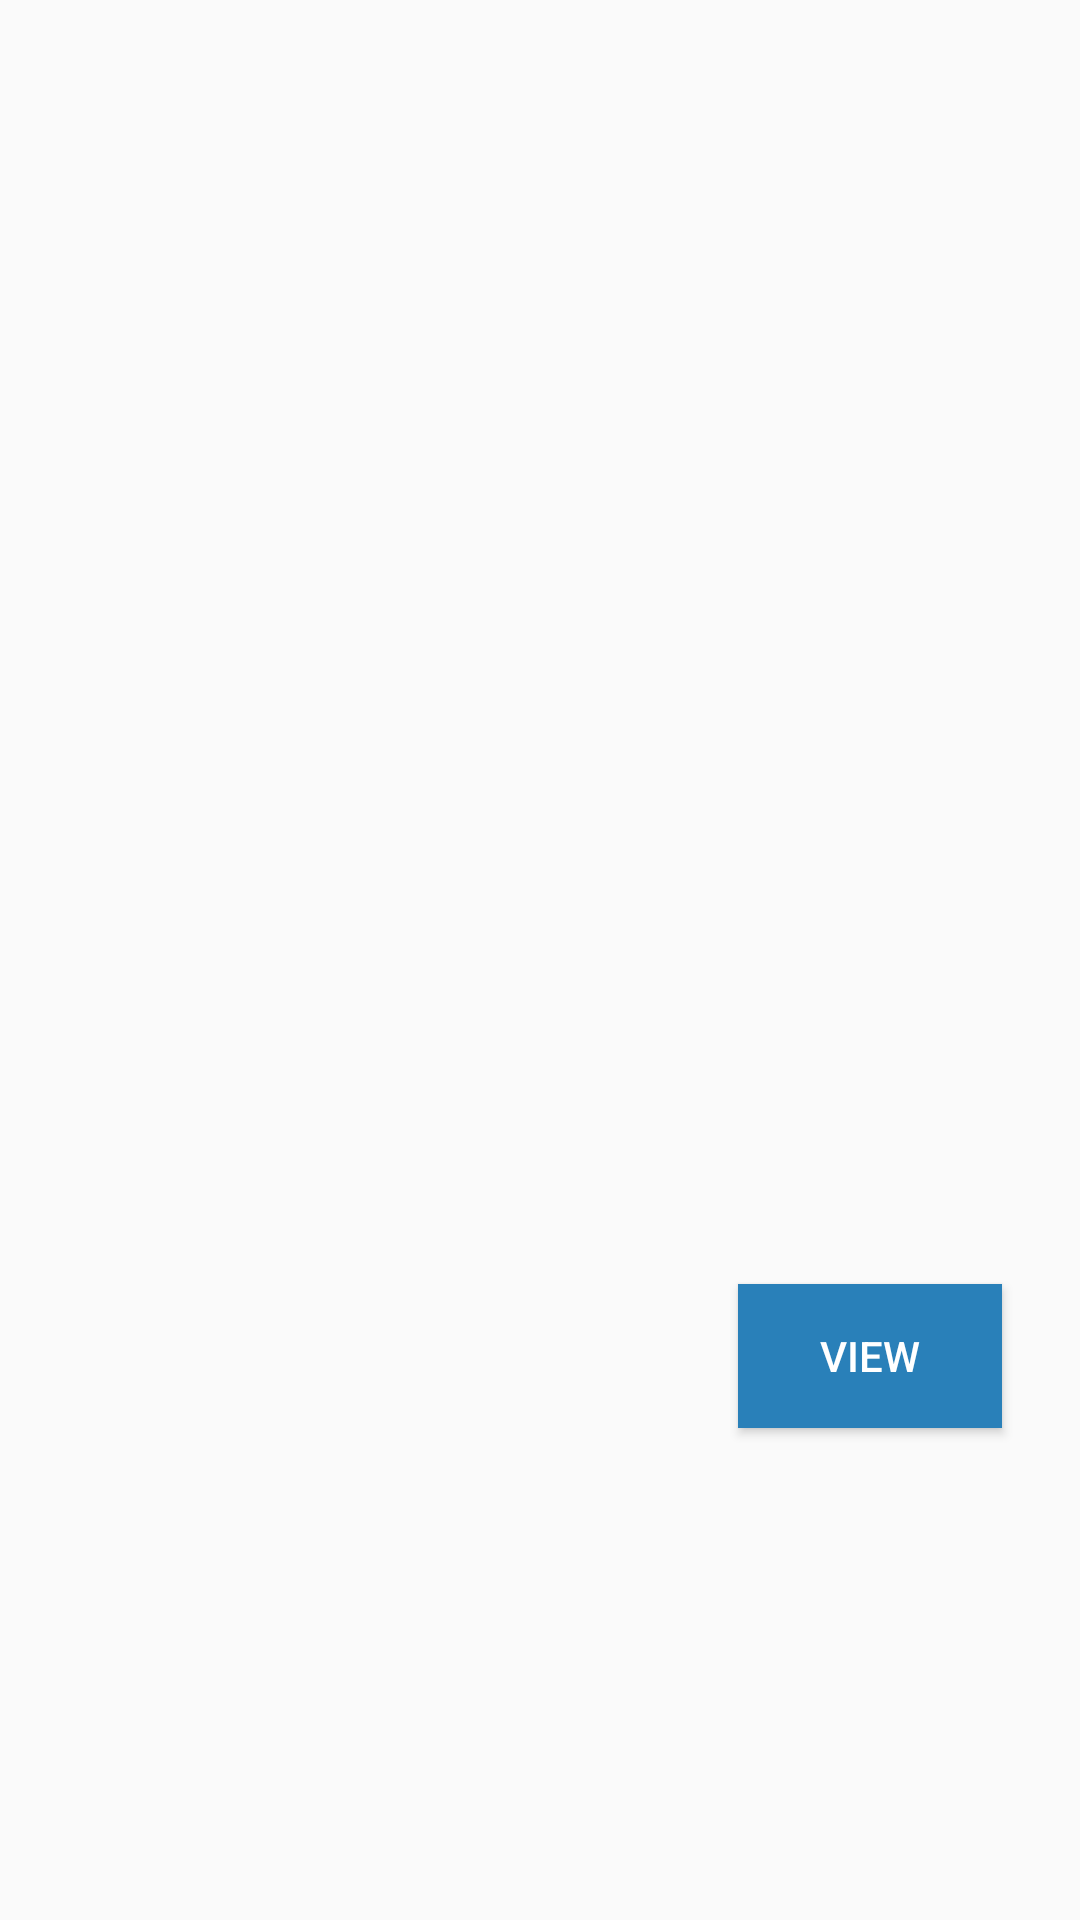

Produce the Android XML layout that renders to this screen, including the resource entries it uses.
<!-- AndroidManifest.xml: application theme AppTheme -->
<!-- res/layout/activity_show_places.xml -->
<?xml version="1.0" encoding="utf-8"?>
<androidx.constraintlayout.widget.ConstraintLayout xmlns:android="http://schemas.android.com/apk/res/android"
    xmlns:app="http://schemas.android.com/apk/res-auto"
    android:id="@+id/grid_view_items"
    android:layout_width="match_parent"
    android:layout_height="match_parent"
    android:orientation="horizontal">

    <ImageView
        android:id="@+id/placeImage"
        android:layout_width="200dp"
        android:layout_height="200dp"
        app:layout_constraintStart_toStartOf="parent"
        app:layout_constraintEnd_toStartOf="@id/placeName"
        app:layout_constraintTop_toTopOf="parent"
        app:layout_constraintBottom_toBottomOf="parent"/>

    <TextView
        android:id="@+id/placeName"
        android:layout_width="100dp"
        android:layout_height="100dp"
        android:textSize="18sp"
        android:textColor="@color/colorBackground"
        app:layout_constraintStart_toEndOf="@id/placeImage"
        app:layout_constraintEnd_toEndOf="parent"
        app:layout_constraintTop_toTopOf="parent"
        app:layout_constraintBottom_toTopOf="@id/viewDetail"/>

    <Button
        android:id="@+id/viewDetail"
        android:layout_width="wrap_content"
        android:layout_height="wrap_content"
        android:background="@color/colorBackground"
        android:text="@string/view"
        android:textColor="@color/colorText"
        app:layout_constraintTop_toBottomOf="@id/placeName"
        app:layout_constraintStart_toEndOf="@id/placeImage"
        app:layout_constraintEnd_toEndOf="parent"
        app:layout_constraintBottom_toBottomOf="parent"/>

</androidx.constraintlayout.widget.ConstraintLayout>
<!-- resources referenced by this layout -->
<resources>
  <color name="colorBackground">#2980B9</color>
  <color name="colorText">#FFFFFF</color>
  <string name="view">View</string>
  <style name="AppTheme" parent="Theme.AppCompat.Light.DarkActionBar">
          
          <item name="colorPrimary">@color/colorPrimary</item>
          <item name="colorPrimaryDark">@color/colorPrimaryDark</item>
          <item name="colorAccent">@color/colorAccent</item>
      </style>
  <color name="colorPrimary">#6200EE</color>
  <color name="colorPrimaryDark">#3700B3</color>
  <color name="colorAccent">#03DAC5</color>
</resources>
